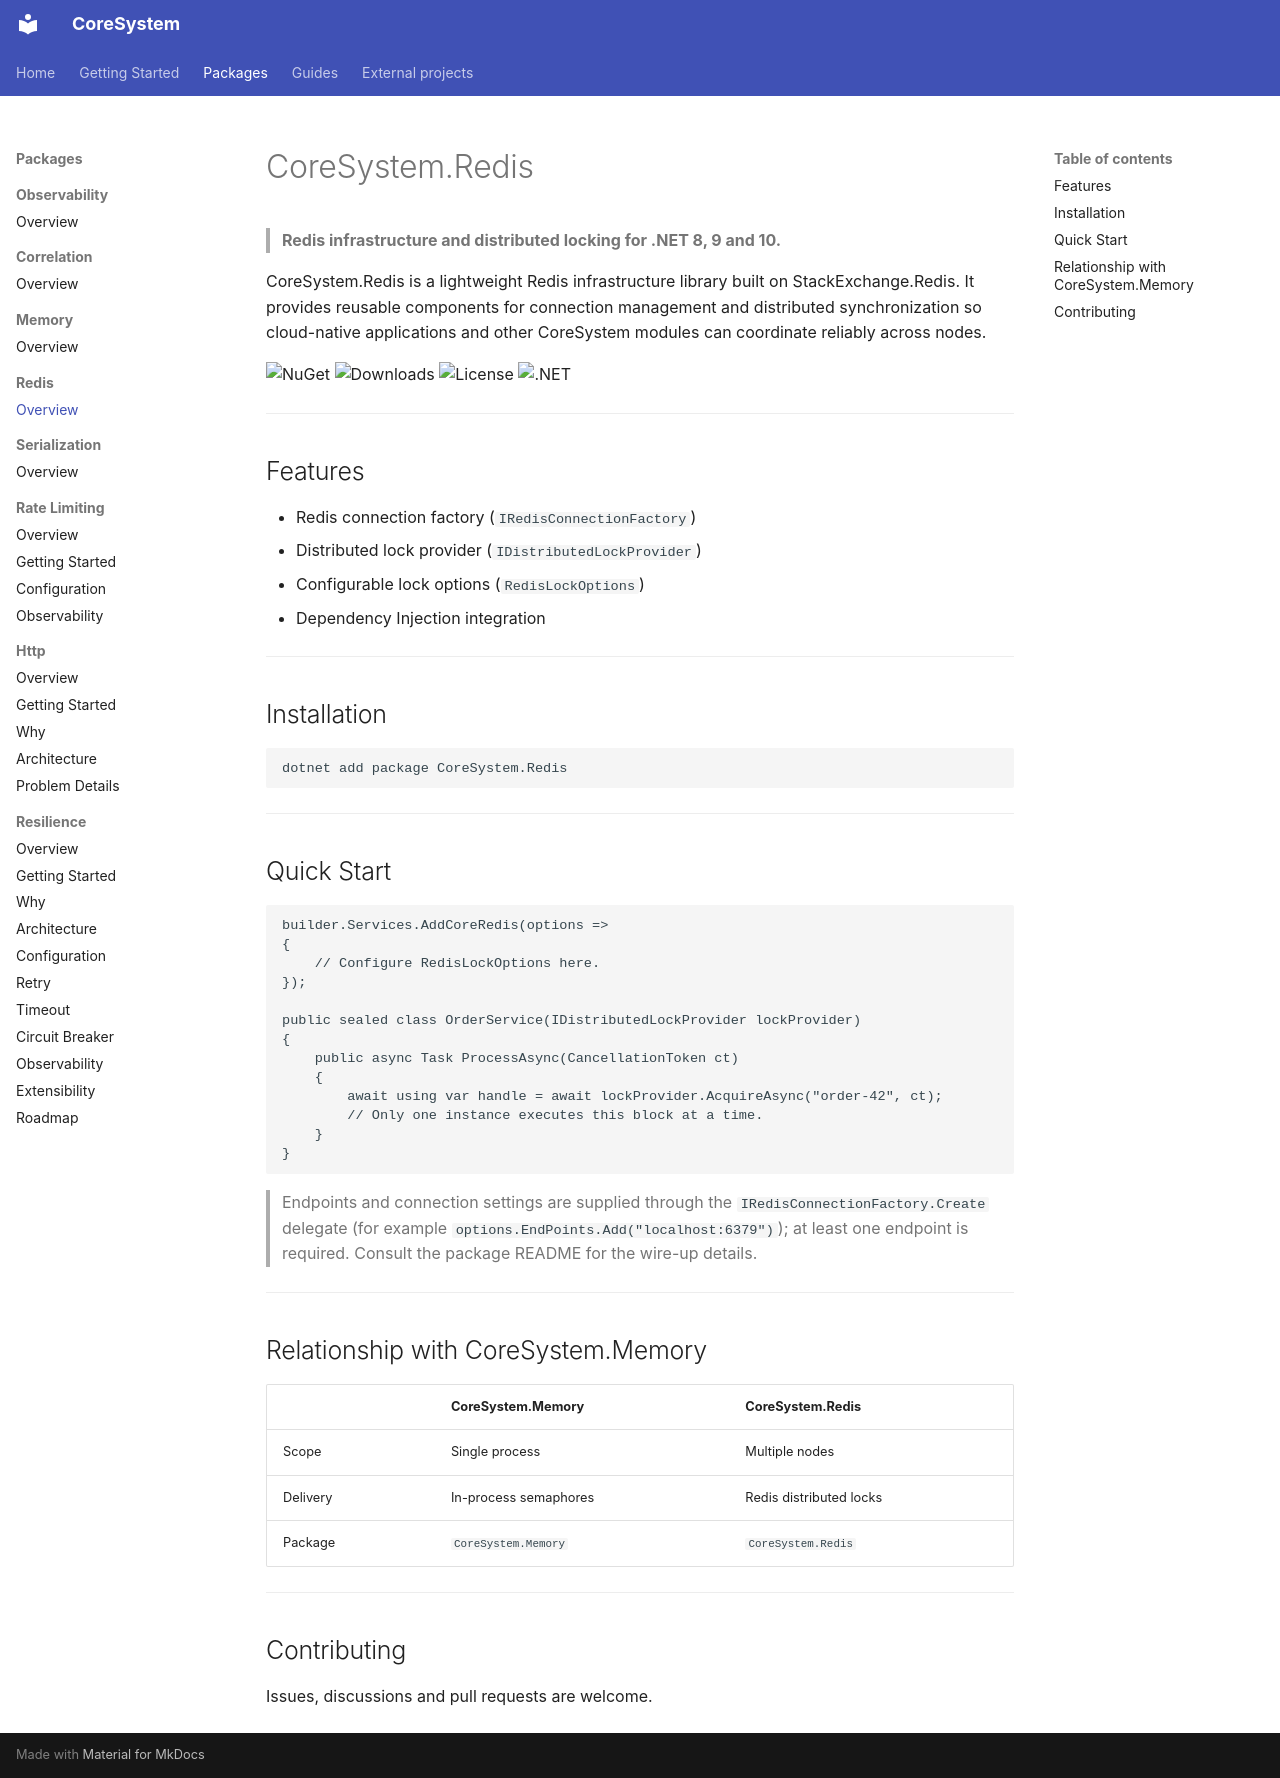

repository: FEDERIN/CoreSystem · page: Redis/index.html · generator: mkdocs

# CoreSystem.Redis

> **Redis infrastructure and distributed locking for .NET 8, 9 and 10.**

CoreSystem.Redis is a lightweight Redis infrastructure library built on
StackExchange.Redis. It provides reusable components for connection
management and distributed synchronization so cloud-native applications
and other CoreSystem modules can coordinate reliably across nodes.

![NuGet](https://img.shields.io/nuget/v/CoreSystem.Redis?style=for-the-badge)
![Downloads](https://img.shields.io/nuget/dt/CoreSystem.Redis?style=for-the-badge)
![License](https://img.shields.io/badge/License-MIT-green?style=for-the-badge)
![.NET](https://img.shields.io/badge/.NET-8.0%20%7C%209.0%20%7C%2010.0-blue?style=for-the-badge)

---

## Features

- Redis connection factory (`IRedisConnectionFactory`)
- Distributed lock provider (`IDistributedLockProvider`)
- Configurable lock options (`RedisLockOptions`)
- Dependency Injection integration

---

## Installation

```bash
dotnet add package CoreSystem.Redis
```

---

## Quick Start

```csharp
builder.Services.AddCoreRedis(options =>
{
    // Configure RedisLockOptions here.
});

public sealed class OrderService(IDistributedLockProvider lockProvider)
{
    public async Task ProcessAsync(CancellationToken ct)
    {
        await using var handle = await lockProvider.AcquireAsync("order-42", ct);
        // Only one instance executes this block at a time.
    }
}
```

> Endpoints and connection settings are supplied through the
> `IRedisConnectionFactory.Create` delegate (for example
> `options.EndPoints.Add("localhost:6379")`); at least one endpoint is required.
> Consult the package README for the wire-up details.

---

## Relationship with CoreSystem.Memory

| | CoreSystem.Memory | CoreSystem.Redis |
| --- | --- | --- |
| Scope | Single process | Multiple nodes |
| Delivery | In-process semaphores | Redis distributed locks |
| Package | `CoreSystem.Memory` | `CoreSystem.Redis` |

---

## Contributing

Issues, discussions and pull requests are welcome.
